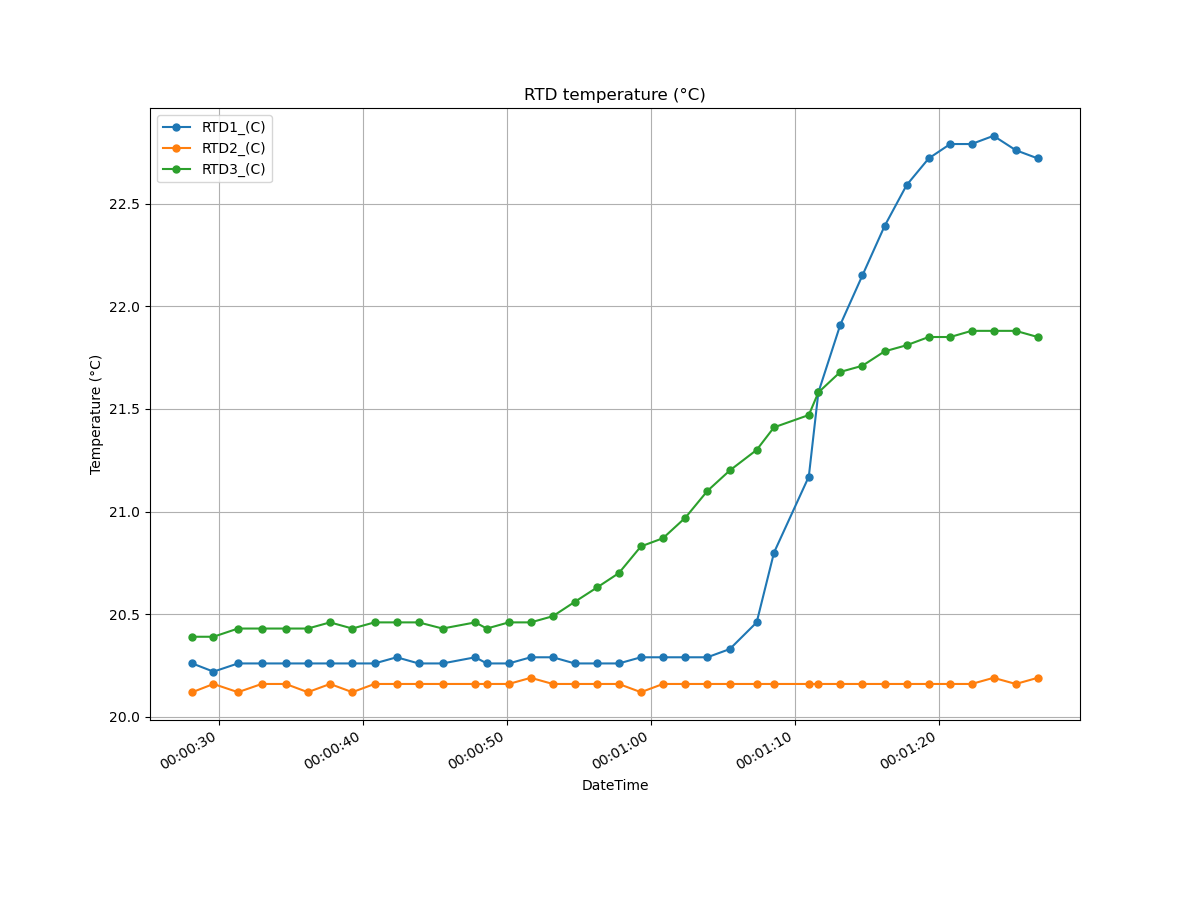

Values plotted in this chart, from the file beside it:
RTD1_(C), RTD2_(C), RTD3_(C)
1970-1-1 0:0:28.17, 20.26, 20.12, 20.39
1970-1-1 0:0:29.641, 20.22, 20.16, 20.39
1970-1-1 0:0:31.344, 20.26, 20.12, 20.43
1970-1-1 0:0:32.991, 20.26, 20.16, 20.43
1970-1-1 0:0:34.663, 20.26, 20.16, 20.43
1970-1-1 0:0:36.191, 20.26, 20.12, 20.43
1970-1-1 0:0:37.738, 20.26, 20.16, 20.46
1970-1-1 0:0:39.282, 20.26, 20.12, 20.43
1970-1-1 0:0:40.826, 20.26, 20.16, 20.46
1970-1-1 0:0:42.362, 20.29, 20.16, 20.46
1970-1-1 0:0:43.888, 20.26, 20.16, 20.46
1970-1-1 0:0:45.547, 20.26, 20.16, 20.43
1970-1-1 0:0:47.82, 20.29, 20.16, 20.46
1970-1-1 0:0:48.622, 20.26, 20.16, 20.43
1970-1-1 0:0:50.146, 20.26, 20.16, 20.46
1970-1-1 0:0:51.672, 20.29, 20.19, 20.46
1970-1-1 0:0:53.207, 20.29, 20.16, 20.49
1970-1-1 0:0:54.729, 20.26, 20.16, 20.56
1970-1-1 0:0:56.276, 20.26, 20.16, 20.63
1970-1-1 0:0:57.790, 20.26, 20.16, 20.70
1970-1-1 0:0:59.322, 20.29, 20.12, 20.83
1970-1-1 0:1:0.855, 20.29, 20.16, 20.87
1970-1-1 0:1:2.410, 20.29, 20.16, 20.97
1970-1-1 0:1:3.935, 20.29, 20.16, 21.10
1970-1-1 0:1:5.493, 20.33, 20.16, 21.20
1970-1-1 0:1:7.36, 20.46, 20.16, 21.30
1970-1-1 0:1:8.564, 20.80, 20.16, 21.41
1970-1-1 0:1:10.98, 21.17, 20.16, 21.47
1970-1-1 0:1:11.644, 21.58, 20.16, 21.58
1970-1-1 0:1:13.169, 21.91, 20.16, 21.68
1970-1-1 0:1:14.702, 22.15, 20.16, 21.71
1970-1-1 0:1:16.239, 22.39, 20.16, 21.78
1970-1-1 0:1:17.773, 22.59, 20.16, 21.81
1970-1-1 0:1:19.307, 22.72, 20.16, 21.85
1970-1-1 0:1:20.800, 22.79, 20.16, 21.85
1970-1-1 0:1:22.282, 22.79, 20.16, 21.88
1970-1-1 0:1:23.807, 22.83, 20.19, 21.88
1970-1-1 0:1:25.351, 22.76, 20.16, 21.88
1970-1-1 0:1:26.876, 22.72, 20.19, 21.85
